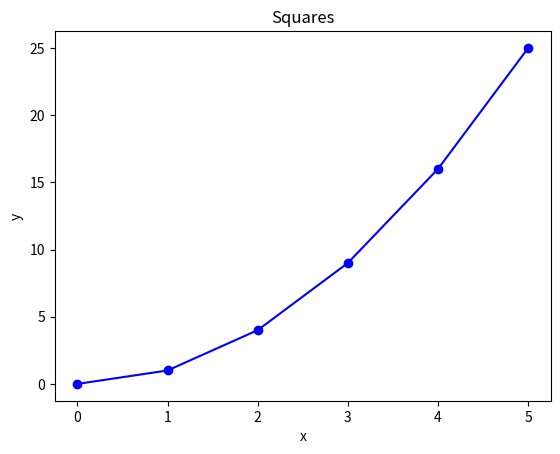
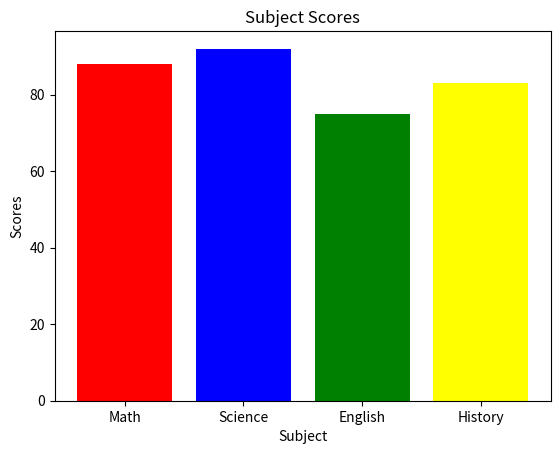
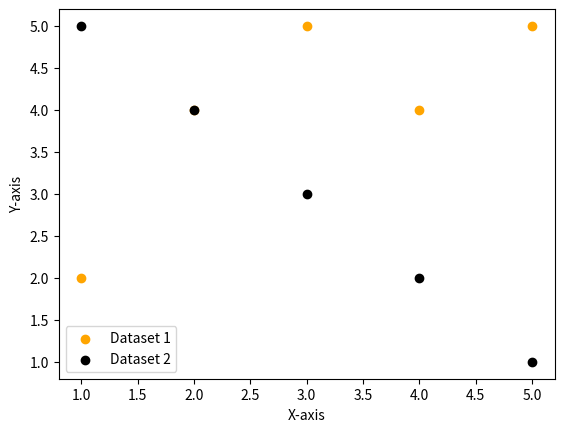
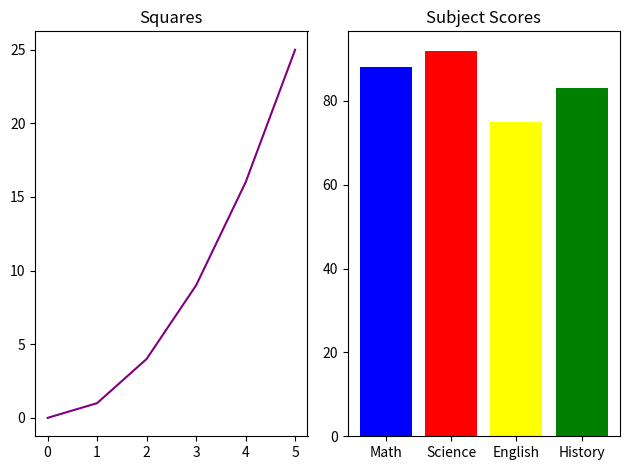

Write the Python code that produced these figures, in order.
import pandas as pd
import numpy as np
import matplotlib.pyplot as plt

# Pandas 01
data = {
    "name": ["Alice","Bob","Carol","David","Eve"],
    "grade": [85,72,90,68,95],
    "city": ["Boston","Austin","Boston","Denver","Austin"],
    "passed": [True, True, True, False, True]
}

df = pd.DataFrame(data)
print(f"Pandas Q1:")
print(f"First three rows: {df.head(3)}")
print(f"Shape:{df.shape}")
print(f"Column data types: {df.dtypes}")

# Pandas 02
df1 = df[(df['grade'] > 80)]
print(f"Pandas Q2:\n {df1}")

# Pandas 03
df2 = df.copy()
df2["grade_curved"] = df[["grade"]].apply(lambda x: x["grade"] + 5,axis=1)
print(f"Pandas Q3:\n {df2}")

# Pandas 04
df2["name_upper"] = df2[["name"]]
df2["name_upper"] = df2["name_upper"].str.upper()
print(f"Pandas Q4:")
print(df2[["name","name_upper"]])

# Pandas 05
df2 = df2.groupby("city")["grade"].mean()
print(f"Pandas Q5:")
print(df2)

# Pandas 06
df2 = df.copy()
df2 = df2.rename(columns={"Austin":"Houston"})
print(f"Pandas Q6:")
print(df2[["name","city"]])

# Pandas 07
df2 = df2.sort_values(by="grade",ascending=False)
print(f"Pandas Q7:\n {df2.head(3)}")

#_____________________________________________________________________________
# Numpy 01
np_1d = np.array([10, 20, 30, 40, 50])
print(f"Numpy Q1:")
print(f"shape:{np_1d.shape}")
print(f"dtype: {np_1d.dtype}")
print(f"ndim: {np_1d.ndim}")

# Numpy 02
arr = np.array([[1,2,3],[4,5,6],[7,8,9]])
print(f"Numpy Q2:")
print(f"shape:{arr.shape}")
print(f"size: {arr.size}")

# Numpy 03
arr = arr[0:2,0:2] #start:end:step or sss (start:stop:step) --> [row:row,col:col]
print(f"Numpy Q3:\n {arr}")

# Numpy 04
arr1 = np.zeros((3,4))
arr2 = np.zeros((2,5))
print(f"Numpy Q4:")
print(f"3x4:\n {arr1} \n2x5:\n {arr2}")

# Numpy 05
aran = np.arange(0,50,5)
print(f"Numpy Q5:\n")
print(f"array:\n {aran}")
print(f"shape: {aran.shape}")
print(f"mean: {arr.mean()}")
print(f"sum: {arr.sum()}")
print(f"standard deviation: {arr.std()}")

# Numpy 06
ran_val = np.random.normal(0,1,200)
print(f"Numpy Q6:")
print(f"mean: {ran_val.mean()}")
print(f"standard deviation: {ran_val.std()}")

#_____________________________________________________________________________

# Matplotlib 01
x = [0,1,2,3,4,5]
y = [0,1,4,9,16,25]
plt.plot(x,y,color="Blue",marker='o',linestyle='-')
plt.title('Squares')
plt.xlabel('x')
plt.ylabel('y')
plt.show()

# Matplotlib 02
subjects = ["Math","Science","English","History"]
scores = [88,92,75,83]
plt.bar(subjects,scores,color=["Red","Blue","Green","Yellow"])
plt.title("Subject Scores")
plt.xlabel("Subject")
plt.ylabel("Scores")
plt.show()

# Matplotlib 03
x1, y1 = [1,2,3,4,5],[2,4,5,4,5]
x2, y2 = [1,2,3,4,5],[5,4,3,2,1]

fig, ax = plt.subplots()
ax.scatter(x1,y1,color="orange",label="Dataset 1")
ax.scatter(x2,y2,color="black",label="Dataset 2")

ax.legend(loc="lower left")
ax.set_xlabel("X-axis")
ax.set_ylabel("Y-axis")
plt.show()

# Matplotlib 04
fig, (ax1, ax2) = plt.subplots(1,2)
ax1.set_title("Squares")
ax1.plot(x,y,color="Purple")
ax2.set_title("Subject Scores")
ax2.bar(subjects,scores,color=["Blue","Red","Yellow","Green"])
plt.tight_layout()
plt.show()
